Run: headless pygame with SDL's dummy video driver; simulated clock (each Clock.tick advances the game by its frame time, no real sleeping); random seed 0; keys injected as events and as key.get_pressed() state; no mouse input.
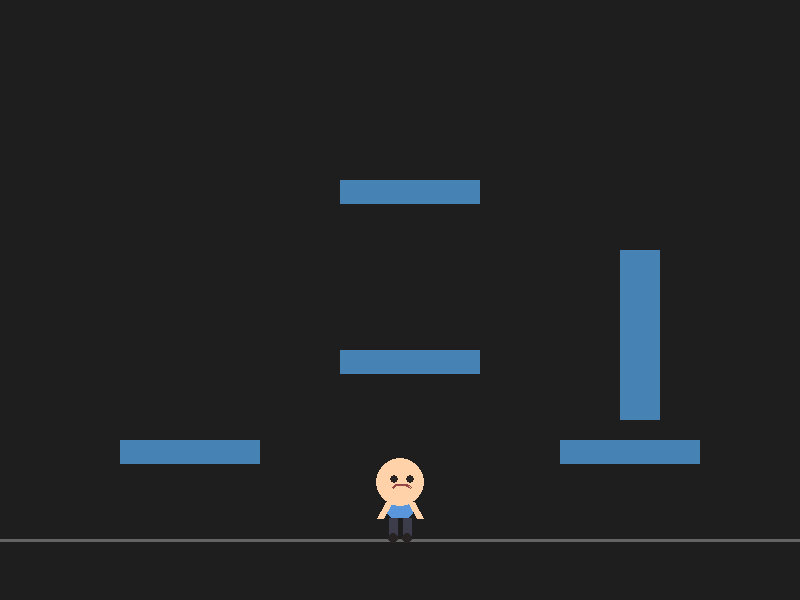
Frame 1 of 4 · flips 1–60 · no input
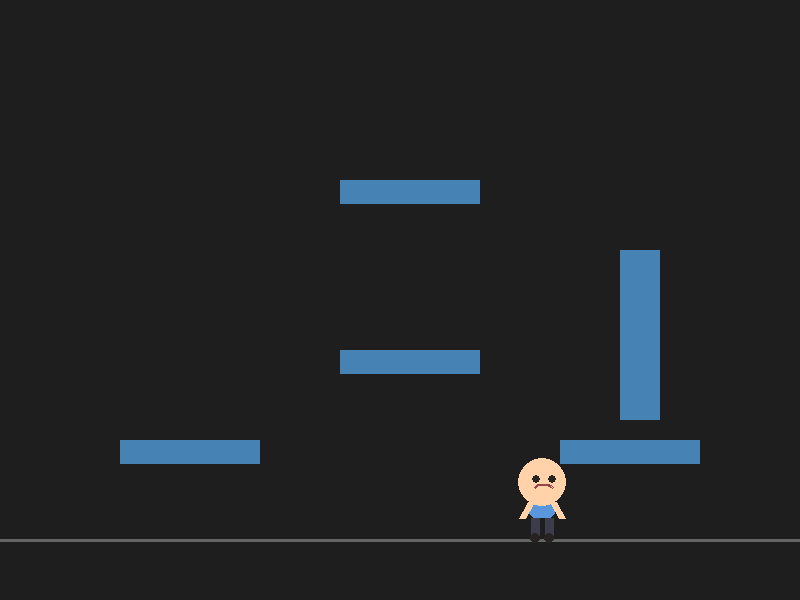
Frame 2 of 4 · flips 61–180 · tapped SPACE, RETURN · held RIGHT (→), D
Frame 3 of 4 · flips 181–300 · held DOWN (↓), S · screen unchanged from frame 2, image omitted
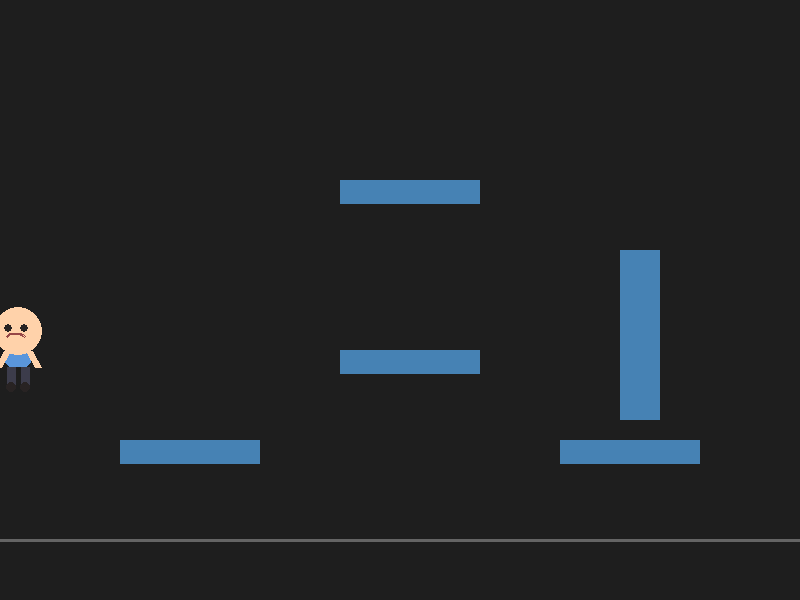
Frame 4 of 4 · flips 301–420 · held LEFT (←), A, UP (↑), W

The pygame program that drew these frames:

"""Chibi character: big head, small body, arms + legs (pygame)."""
import math

import pygame

WIDTH, HEIGHT = 800, 600
FPS = 60

MOVE_SPEED = 400        # px/sec
GRAVITY = 2000.0        # px/sec^2
JUMP_VELOCITY = -800.0  # px/sec (negative = up)
GROUND_Y = HEIGHT - 60

# Proportions: oversized head, tiny torso -> small-child look.
HEAD_R = 24
TORSO_W, TORSO_H = 26, 20
LEG_LEN = 22
CHAR_W, CHAR_H = 36, HEAD_R * 2 + TORSO_H + LEG_LEN  # 36 x 90

SPAWN = (WIDTH / 2, GROUND_Y)

SKIN = (255, 210, 170)
SHIRT = (90, 150, 220)
PANTS = (60, 60, 75)
DARK = (40, 35, 35)

# Solid platforms / blocks. Feet land on top, head bonks underneath,
# body is blocked from the sides.
OBSTACLES = [
    pygame.Rect(120, 440, 140, 24),
    pygame.Rect(340, 350, 140, 24),
    pygame.Rect(560, 440, 140, 24),
    pygame.Rect(340, 180, 140, 24),
    pygame.Rect(620, 250, 40, 170),  # tall block
]


def char_rect(x, y):
    """Collision box for feet-anchored position (x, y)."""
    return pygame.Rect(x - CHAR_W / 2, y - CHAR_H, CHAR_W, CHAR_H)


def move_and_collide(x, y, vx, vy, dt):
    """Move the character and resolve against OBSTACLES.

    (x, y) is the feet position. Returns (x, y, vy, on_ground).
    Floor/walls handled by caller.
    """
    x += vx * dt
    r = char_rect(x, y)
    for o in OBSTACLES:
        if r.colliderect(o):
            if vx > 0:
                x = o.left - CHAR_W / 2
            elif vx < 0:
                x = o.right + CHAR_W / 2
            elif x < o.centerx:
                x = o.left - CHAR_W / 2
            else:
                x = o.right + CHAR_W / 2
            r = char_rect(x, y)

    prev_bottom, prev_top = y, y - CHAR_H
    y += vy * dt
    on_ground = False
    r = char_rect(x, y)
    for o in OBSTACLES:
        if r.colliderect(o):
            if vy >= 0 and prev_bottom <= o.top + 8:
                y = o.top
                vy = 0.0
                on_ground = True
            elif vy < 0 and prev_top >= o.bottom - 8:
                y = o.bottom + CHAR_H
                vy = 0.0
            elif x < o.centerx:
                x = o.left - CHAR_W / 2
            else:
                x = o.right + CHAR_W / 2
            r = char_rect(x, y)

    return x, y, vy, on_ground


def draw_character(screen, x, y, facing, swing):
    """Draw the kid anchored at feet (x, y). swing in [-1, 1] walk cycle."""
    hip_y = y - LEG_LEN
    shoulder_y = hip_y - TORSO_H + 4
    head_cy = shoulder_y - HEAD_R + 4

    # legs + shoes
    for dx in (-7, 7):
        sway = int(math.sin(swing) * 7 * (1 if dx > 0 else -1))
        foot = (x + dx + sway, y - 2)
        pygame.draw.line(screen, PANTS, (x + dx, hip_y), foot, 9)
        pygame.draw.circle(screen, DARK, foot, 5)

    # torso
    pygame.draw.rect(screen, SHIRT,
                     (x - TORSO_W / 2, hip_y - TORSO_H, TORSO_W, TORSO_H),
                     border_radius=6)

    # arms (swing opposite to same-side leg)
    for side in (-1, 1):
        sway = int(math.sin(swing) * 6) * side
        pygame.draw.line(screen, SKIN,
                         (x + side * (TORSO_W / 2 - 2), shoulder_y),
                         (x + side * 20 - sway, shoulder_y + 16), 7)

    # big head
    pygame.draw.circle(screen, SKIN, (int(x), int(head_cy)), HEAD_R)

    # face looks toward movement
    look = 2 * facing
    for ex in (-8, 8):
        pygame.draw.circle(screen, DARK,
                           (int(x + ex + look), int(head_cy - 3)), 4)
    pygame.draw.arc(screen, (150, 70, 70),
                    (x - 10 + look, head_cy + 2, 20, 12),
                    0.4, math.pi - 0.4, 2)


def main():
    pygame.init()
    screen = pygame.display.set_mode((WIDTH, HEIGHT))
    pygame.display.set_caption("Chibi Move + Jump")
    clock = pygame.time.Clock()

    x, y = SPAWN
    vx = 0.0
    vy = 0.0
    on_ground = True
    phase = 0.0
    amp = 0.0
    facing = 1

    running = True
    while running:
        dt = clock.tick(FPS) / 1000.0

        for event in pygame.event.get():
            if event.type == pygame.QUIT:
                running = False

        keys = pygame.key.get_pressed()
        vx = 0.0
        if keys[pygame.K_LEFT] or keys[pygame.K_a]:
            vx = -MOVE_SPEED
            facing = -1
        if keys[pygame.K_RIGHT] or keys[pygame.K_d]:
            vx = MOVE_SPEED
            facing = 1
        if (keys[pygame.K_SPACE] or keys[pygame.K_w]
                or keys[pygame.K_UP]) and on_ground:
            vy = JUMP_VELOCITY
            on_ground = False
        if keys[pygame.K_r]:
            (x, y) = SPAWN
            vy = 0.0

        # walk-cycle blend: 1 while moving on ground, else decay to 0
        target = 1.0 if (vx != 0 and on_ground) else 0.0
        amp += (target - amp) * min(1.0, dt * 10)
        phase += abs(vx) * dt * 0.045

        vy += GRAVITY * dt
        x, y, vy, landed = move_and_collide(x, y, vx, vy, dt)
        on_ground = landed

        if y >= GROUND_Y:
            y = GROUND_Y
            vy = 0.0
            on_ground = True

        x = max(CHAR_W / 2, min(WIDTH - CHAR_W / 2, x))

        screen.fill((30, 30, 30))
        pygame.draw.line(screen, (100, 100, 100),
                         (0, GROUND_Y), (WIDTH, GROUND_Y), 3)
        for o in OBSTACLES:
            pygame.draw.rect(screen, (70, 130, 180), o)
        draw_character(screen, x, y, facing, phase if amp > 0.05 else 0.0)
        pygame.display.flip()

    pygame.quit()


if __name__ == "__main__":
    main()
